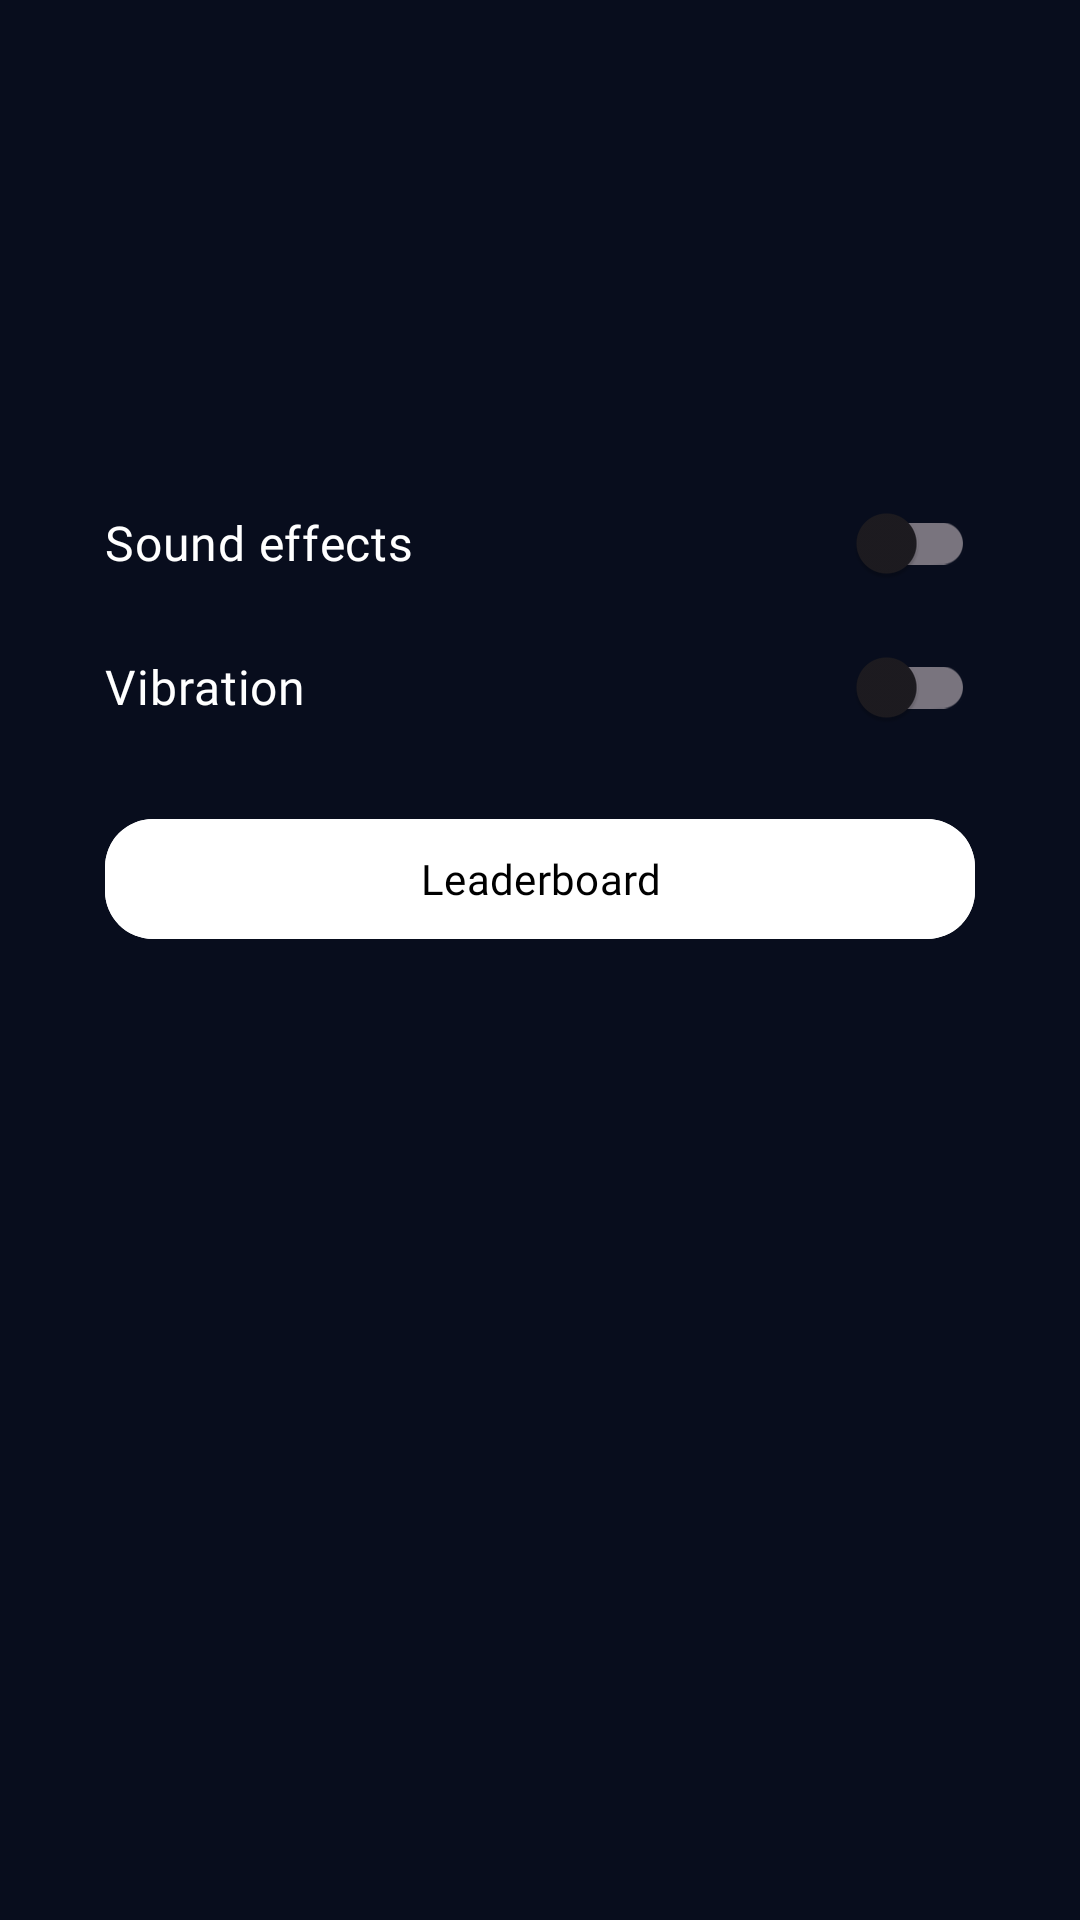

Write the Android layout XML for this screen, with the resource values it uses.
<!-- AndroidManifest.xml: application theme Theme.DiceMania -->
<!-- res/layout/bottom_sheet_settings.xml -->
<?xml version="1.0" encoding="utf-8"?>
<LinearLayout
        xmlns:android="http://schemas.android.com/apk/res/android"
        xmlns:app="http://schemas.android.com/apk/res-auto"
        android:layout_width="match_parent"
        android:layout_height="wrap_content"
        android:orientation="vertical"
        android:padding="35dp"
        android:background="@color/dice_dark_blue">

    <TextView
            android:id="@+id/settingsPlayerName"
            android:layout_width="match_parent"
            android:layout_height="wrap_content"
            android:textColor="@color/white"
            android:textSize="22sp"
            android:textStyle="bold"
            android:fontFamily="@font/montserrat_bold"
            android:layout_marginBottom="16dp" />

    <TextView
            android:id="@+id/settingsBestStreak"
            android:layout_width="match_parent"
            android:layout_height="wrap_content"
            android:textColor="@color/white"
            android:textSize="18sp"
            android:fontFamily="@font/montserrat_regular"
            android:layout_marginBottom="8dp" />

    <TextView
            android:id="@+id/settingsBestScore"
            android:layout_width="match_parent"
            android:layout_height="wrap_content"
            android:textColor="@color/white"
            android:textSize="18sp"
            android:fontFamily="@font/montserrat_regular"
            android:layout_marginBottom="20dp"/>

    
    <com.google.android.material.switchmaterial.SwitchMaterial
            android:id="@+id/settingsSoundSwitch"
            android:layout_width="match_parent"
            android:layout_height="wrap_content"
            android:fontFamily="@font/montserrat_bold"
            android:text="@string/sound_effects_setting"
            android:textColor="@color/white"
            android:textSize="16sp"
            android:paddingTop="8dp"
            android:paddingBottom="8dp" />

    
    <com.google.android.material.switchmaterial.SwitchMaterial
            android:id="@+id/settingsVibrationSwitch"
            android:layout_width="match_parent"
            android:layout_height="wrap_content"
            android:layout_marginBottom="16dp"
            android:fontFamily="@font/montserrat_bold"
            android:text="@string/vibration_setting"
            android:textColor="@color/white"
            android:textSize="16sp"
            android:paddingTop="8dp"
            android:paddingBottom="8dp" />

    <com.google.android.material.button.MaterialButton
            android:id="@+id/weeklyLeaderboardButton"
            android:layout_width="match_parent"
            android:layout_height="wrap_content"
            android:fontFamily="@font/montserrat_bold"
            android:text="@string/leaderboard_label"
            android:textColor="@color/black"
            android:backgroundTint="@color/white"
            app:cornerRadius="@dimen/button_corner_radius" />

</LinearLayout>
<!-- resources referenced by this layout -->
<resources>
  <color name="black">#FF000000</color>
  <color name="dice_dark_blue">#080D1D</color>
  <color name="white">#FFFFFFFF</color>
  <dimen name="button_corner_radius">16dp</dimen>
  <string name="leaderboard_label">Leaderboard</string>
  <string name="sound_effects_setting">Sound effects</string>
  <string name="vibration_setting">Vibration</string>
  <style name="Theme.DiceMania" parent="Base.Theme.DiceMania" />
  <style name="Base.Theme.DiceMania" parent="Theme.Material3.DayNight.NoActionBar">
          
          
      </style>
</resources>
